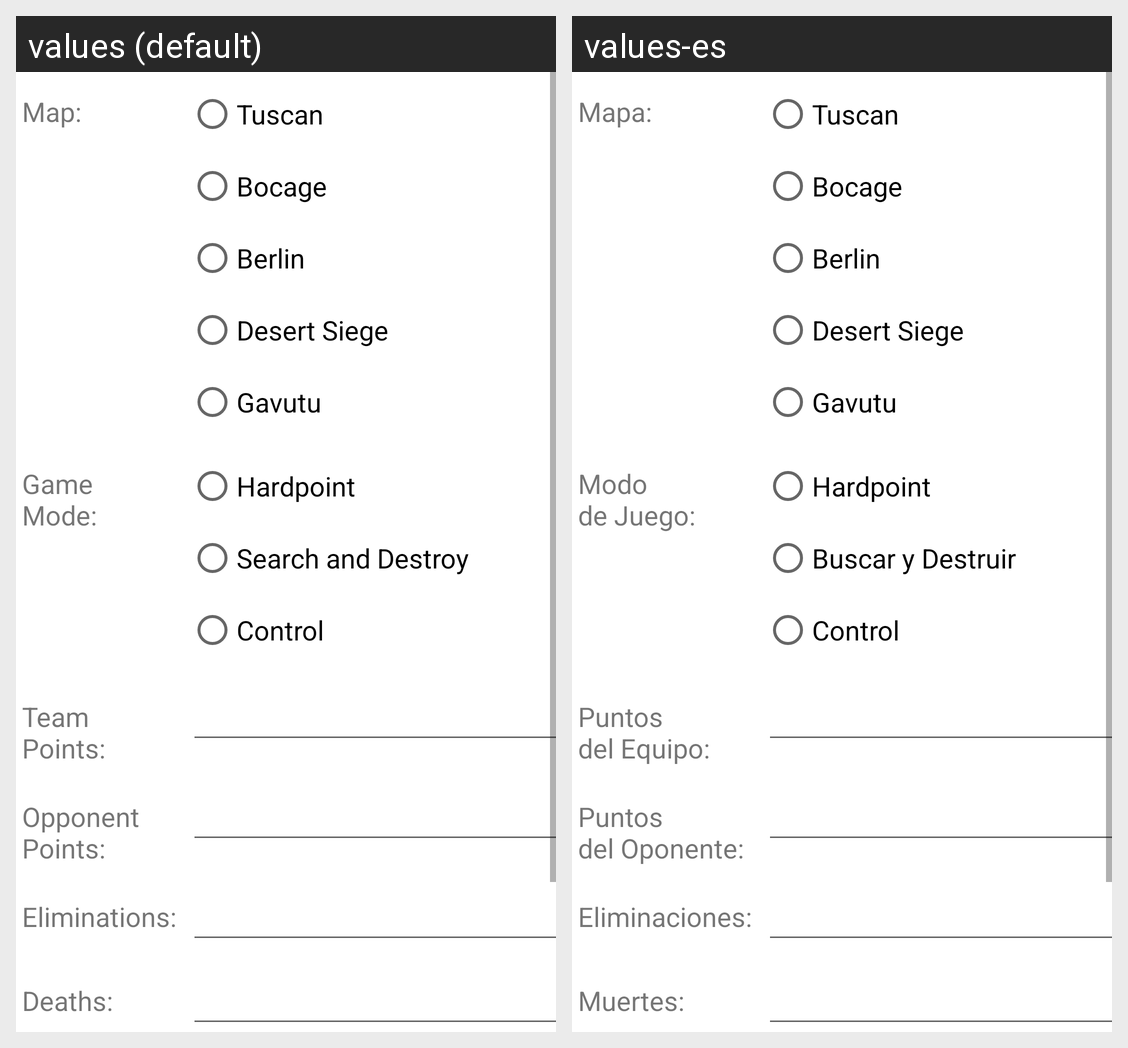

The Android screen above is rendered under two locales of the same app. Produce the string resources it draws, with the default and per-locale values.
Android screen res/layout/fragment_create_update.xml rendered under 2 locales, left to right: values (default), values-es. Device: Nexus 5 (rendered at 1080×1920; each locale shown at half size, 540×960, under a caption strip naming it); theme Theme.CODAssistant.
Strings drawn on this screen, with the default value and each locale's value (text and hints the layout hard-codes, and strings that could not be matched under every locale, appear in the picture but are not listed):

map
  values: Map:
  values-es: Mapa:

tuscan
  values: Tuscan
  values-es: Tuscan  [not translated; the default value is used]

bocage
  values: Bocage
  values-es: Bocage  [not translated; the default value is used]

berlin
  values: Berlin
  values-es: Berlin  [not translated; the default value is used]

ds
  values: Desert Siege
  values-es: Desert Siege  [not translated; the default value is used]

gav
  values: Gavutu
  values-es: Gavutu  [not translated; the default value is used]

mode
  values: Game
      Mode:
  values-es: Modo
      de Juego:

hp
  values: Hardpoint
  values-es: Hardpoint  [not translated; the default value is used]

snd
  values: Search and Destroy
  values-es: Buscar y Destruir

ctl
  values: Control
  values-es: Control  [not translated; the default value is used]

teamPoints
  values: Team
      Points:
  values-es: Puntos
      del Equipo:

oppPoints
  values: Opponent
      Points:
  values-es: Puntos
      del Oponente:

elims
  values: Eliminations:
  values-es: Eliminaciones:

deaths
  values: Deaths:
  values-es: Muertes:
